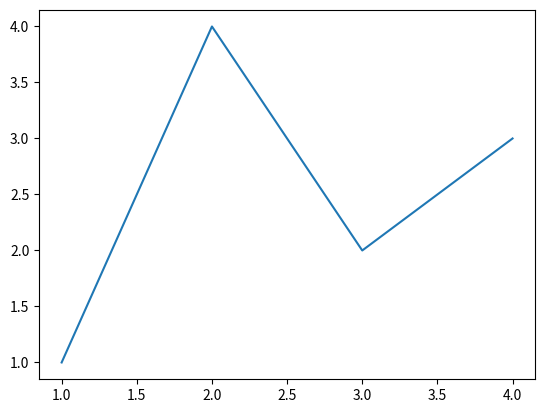
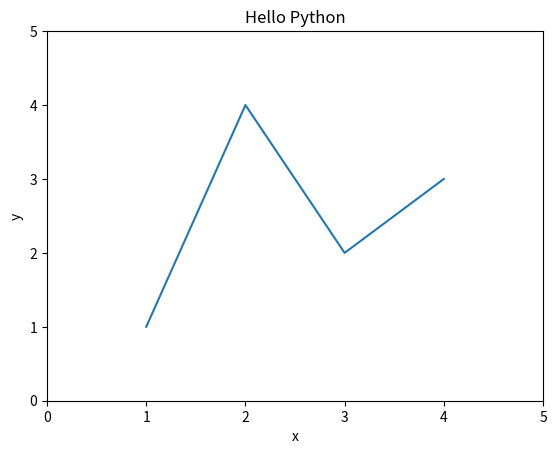
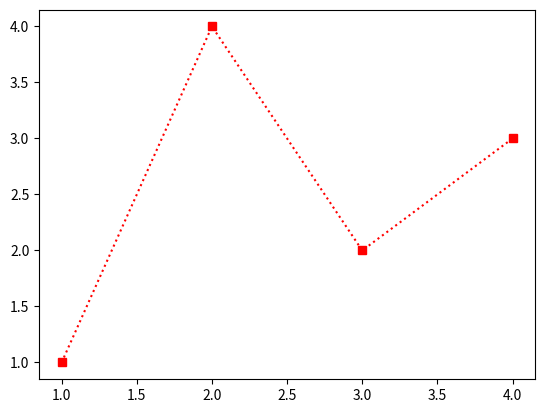
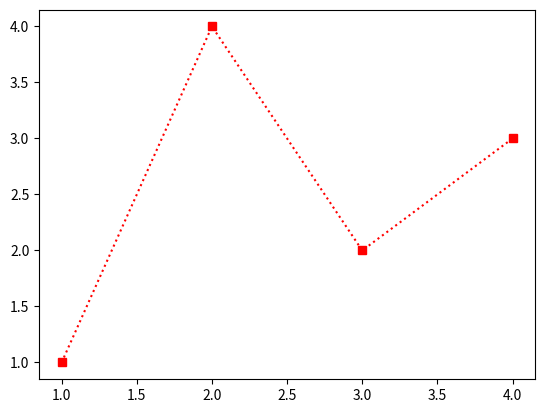
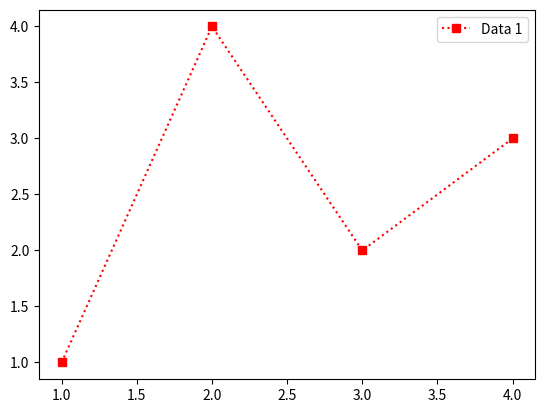
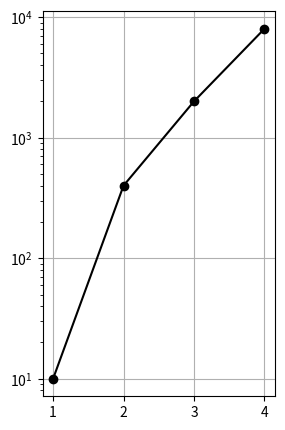
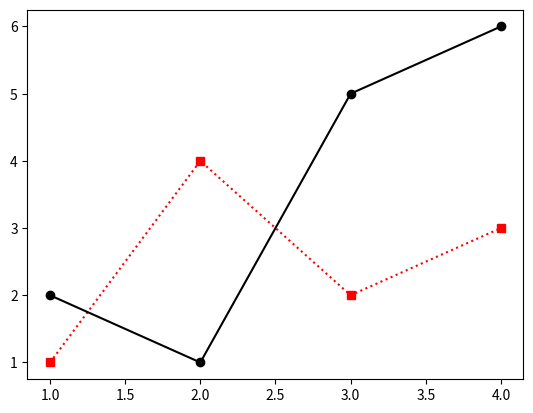
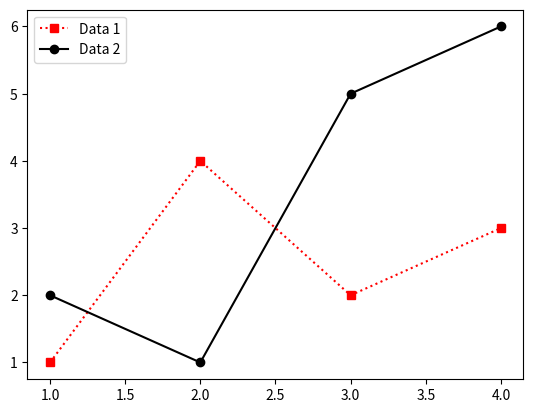
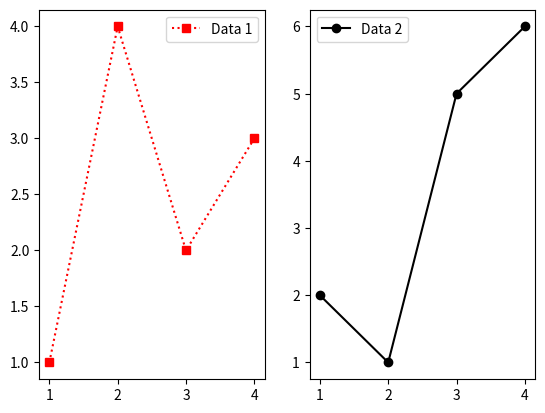
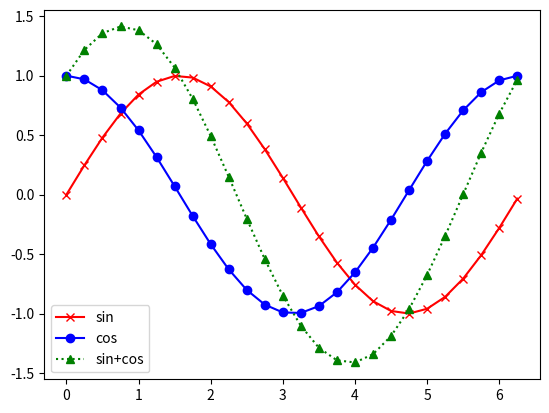
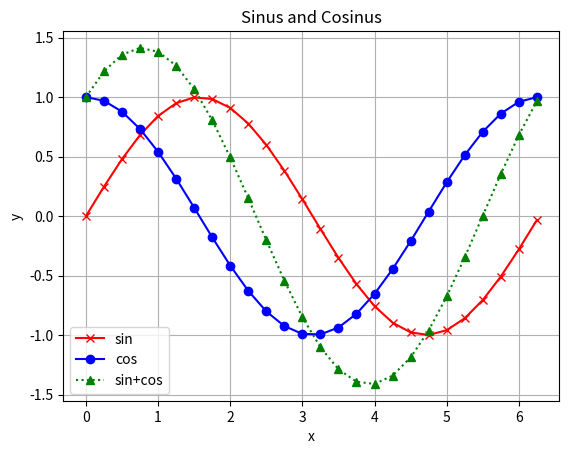

Python code for these plots, in order:
import matplotlib as mpl         # Importation de tout la bibliothèque 
import matplotlib.pyplot as plt  # Alias du module pyplot
import numpy as np               # Importation de numpy

fig, ax = plt.subplots() # figure et axes vides

#ax.text(0.45, 0.45, "AXES", fontsize=12)
#ax.text(0.45, 1.1, "FIGURE", fontsize=12)

fig, ax = plt.subplots()  # Create a figure containing a single axes.
ax.plot([1, 2, 3, 4], [1, 4, 2, 3]);  # Plot some data on the axes.

type(ax)

fig, ax = plt.subplots()  # Create a figure containing a single axes.
ax.plot([1, 2, 3, 4], [1, 4, 2, 3]);  # Plot some data on the axes.

# Titre
ax.set_title("Hello Python")

# Tire Axes
ax.set_xlabel("x")
ax.set_ylabel("y")

# Echelle
#   [xmin, xmax, ymin, ymax]
ax.axis([0, 5, 0, 5])

x = [1, 2, 3, 4]
y = [1, 4, 2, 3]
fig, ax = plt.subplots()
ax.plot(x,y,marker = "s", color="r", linestyle=":")

x = [1, 2, 3, 4]
y = [1, 4, 2, 3]
fig, ax = plt.subplots()
ax.plot(x,y,'sr:')

x = [1, 2, 3, 4]
y = [1, 4, 2, 3]
fig, ax = plt.subplots()
ax.plot(x, y, 'sr:',  label="Data 1")
ax.legend()

x = [1, 2, 3, 4]
y = [10, 400, 2000, 8000]
fig, ax = plt.subplots(figsize=(3, 5))
ax.plot(x, y, 'ok-', label="Data 1")
ax.grid(True) 
ax.set_xscale("linear")
ax.set_yscale("log")

x  = [1, 2, 3, 4]
y1 = [1, 4, 2, 3]
y2 = [2, 1, 5, 6]
fig, ax = plt.subplots()
ax.plot(x, y1, 'sr:', x, y2, 'ok-')

x  = [1, 2, 3, 4]
y1 = [1, 4, 2, 3]
y2 = [2, 1, 5, 6]
fig, ax = plt.subplots()
ax.plot(x, y1, 'sr:', label="Data 1")
ax.plot(x, y2, 'ok-', label="Data 2")
ax.legend()

fig, axs = plt.subplots(3,2)
axs[0,0].text(0.40, 0.45, "axs[0,0]", fontsize=12)
axs[0,1].text(0.40, 0.45, "axs[0,1]", fontsize=12)
axs[1,0].text(0.40, 0.45, "axs[1,0]", fontsize=12)
axs[1,1].text(0.40, 0.45, "axs[1,1]", fontsize=12)
axs[2,0].text(0.40, 0.45, "axs[2,0]", fontsize=12)
axs[2,1].text(0.40, 0.45, "axs[2,1]", fontsize=12)

x  = [1, 2, 3, 4]
y1 = [1, 4, 2, 3]
y2 = [2, 1, 5, 6]
fig, axs = plt.subplots(1,2)
axs[0].plot(x, y1, 'sr:', label="Data 1")
axs[1].plot(x, y2, 'ok-', label="Data 2")
for ax in axs:
  ax.legend()

fig = plt.figure()
# subplot(taille_x, taille_y, position)
fig.add_subplot(1, 2, 1)  # taille(1,2) position(1)
fig.add_subplot(2, 2, 2)
fig.add_subplot(2, 2, 4)
plt.show()

x = np.arange(0,2.0*np.pi, 0.25)
fig, ax = plt.subplots()
ax.plot(x,np.sin(x),'xr-', label='sin')
ax.plot(x,np.cos(x),'ob-', label='cos')
ax.plot(x,np.cos(x)+np.sin(x),'^g:', label='sin+cos')
ax.legend()

# Importation biblioteques
import matplotlib as mpl
import matplotlib.pyplot as plt
import numpy as np

# données
x = np.arange(0,2.0*np.pi, 0.25)
fig, ax = plt.subplots()
ax.set_title('Sinus and Cosinus')
ax.set_xlabel('x')
ax.set_ylabel('y')
ax.plot(x,np.sin(x),'xr-', label='sin')
ax.plot(x,np.cos(x),'ob-', label='cos')
y = np.cos(x)+np.sin(x)
ax.plot(x,y,'^g:',label='sin+cos')
ax.grid(True)
ax.legend()

fig.savefig('final.pdf', format='pdf')